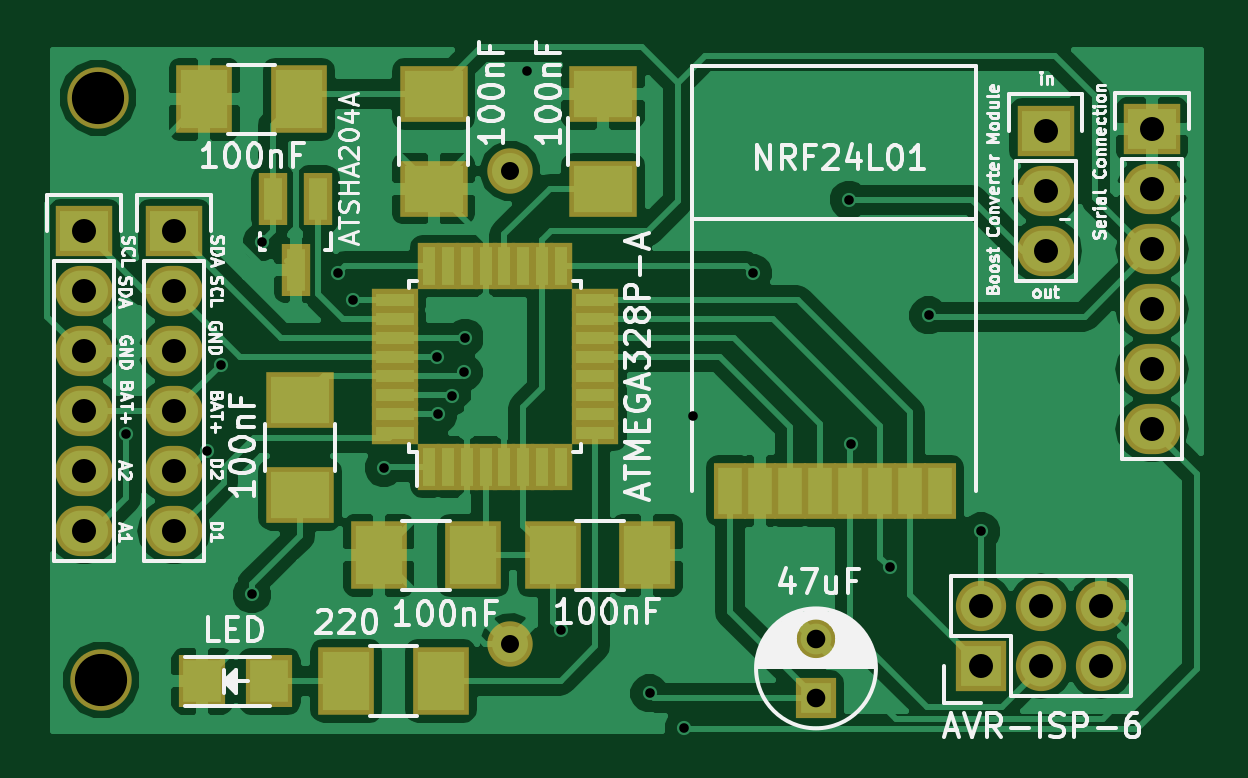
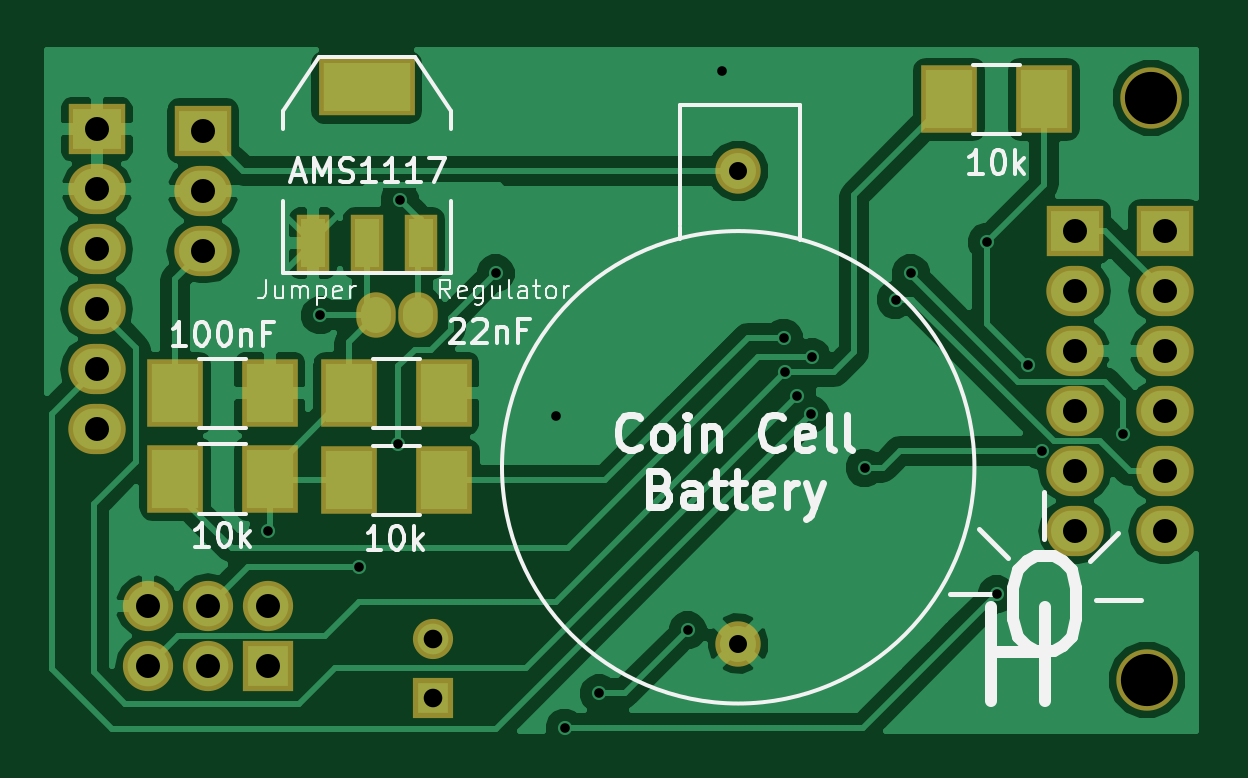
Circuit board: 7 layer files. Board 48.8 x 28.9 mm.
- bottom_copper: MiniSensor-B.Cu.gbl (49826 bytes)
- bottom_mask: MiniSensor-B.Mask.gbs (1910 bytes)
- bottom_silk: MiniSensor-B.SilkS.gbo (17140 bytes)
- top_copper: MiniSensor-F.Cu.gtl (74775 bytes)
- top_mask: MiniSensor-F.Mask.gts (3108 bytes)
- top_silk: MiniSensor-F.SilkS.gto (47381 bytes)
- drill: MiniSensor.drl (1012 bytes)

=== bottom_copper: MiniSensor-B.Cu.gbl (49826 bytes, source omitted) ===
=== bottom_mask: MiniSensor-B.Mask.gbs ===
G04 #@! TF.FileFunction,Soldermask,Bot*
%FSLAX46Y46*%
G04 Gerber Fmt 4.6, Leading zero omitted, Abs format (unit mm)*
G04 Created by KiCad (PCBNEW 4.0.2-stable) date 02.07.2016 15:57:05*
%MOMM*%
G01*
G04 APERTURE LIST*
%ADD10C,0.100000*%
%ADD11R,2.432000X2.127200*%
%ADD12O,2.432000X2.127200*%
%ADD13R,2.127200X2.127200*%
%ADD14O,2.127200X2.127200*%
%ADD15C,1.924000*%
%ADD16O,1.670000X1.924000*%
%ADD17R,4.057600X2.432000*%
%ADD18R,1.416000X2.432000*%
%ADD19R,2.400000X2.900000*%
%ADD20R,1.700000X1.700000*%
%ADD21C,1.700000*%
%ADD22C,2.600000*%
G04 APERTURE END LIST*
D10*
D11*
X145669000Y-85979000D03*
D12*
X145669000Y-88519000D03*
X145669000Y-91059000D03*
X145669000Y-93599000D03*
X145669000Y-96139000D03*
X145669000Y-98679000D03*
D13*
X183642000Y-104394000D03*
D14*
X183642000Y-101854000D03*
X186182000Y-104394000D03*
X186182000Y-101854000D03*
X188722000Y-104394000D03*
X188722000Y-101854000D03*
D11*
X149479000Y-85979000D03*
D12*
X149479000Y-88519000D03*
X149479000Y-91059000D03*
X149479000Y-93599000D03*
X149479000Y-96139000D03*
X149479000Y-98679000D03*
D15*
X163719500Y-103425000D03*
X163719500Y-83425000D03*
D16*
X179070000Y-89535000D03*
X177292000Y-89535000D03*
D11*
X190881000Y-81661000D03*
D12*
X190881000Y-84201000D03*
X190881000Y-86741000D03*
X190881000Y-89281000D03*
X190881000Y-91821000D03*
X190881000Y-94361000D03*
D11*
X186372500Y-81724500D03*
D12*
X186372500Y-84264500D03*
X186372500Y-86804500D03*
D17*
X179451000Y-79883000D03*
D18*
X179451000Y-86487000D03*
X177165000Y-86487000D03*
X181737000Y-86487000D03*
D19*
X187547000Y-92837000D03*
X183547000Y-92837000D03*
X180181000Y-92837000D03*
X176181000Y-92837000D03*
D20*
X176657000Y-105727500D03*
D21*
X176657000Y-103227500D03*
D19*
X154781000Y-80391000D03*
X150781000Y-80391000D03*
X176181000Y-96520000D03*
X180181000Y-96520000D03*
X187547000Y-96456500D03*
X183547000Y-96456500D03*
D22*
X146253200Y-80314800D03*
X146405600Y-104978200D03*
M02*

=== bottom_silk: MiniSensor-B.SilkS.gbo (17140 bytes, source omitted) ===
=== top_copper: MiniSensor-F.Cu.gtl (74775 bytes, source omitted) ===
=== top_mask: MiniSensor-F.Mask.gts ===
G04 #@! TF.FileFunction,Soldermask,Top*
%FSLAX46Y46*%
G04 Gerber Fmt 4.6, Leading zero omitted, Abs format (unit mm)*
G04 Created by KiCad (PCBNEW 4.0.2-stable) date 02.07.2016 15:57:05*
%MOMM*%
G01*
G04 APERTURE LIST*
%ADD10C,0.100000*%
%ADD11R,2.432000X2.127200*%
%ADD12O,2.432000X2.127200*%
%ADD13R,1.400000X2.400000*%
%ADD14R,2.127200X2.127200*%
%ADD15O,2.127200X2.127200*%
%ADD16R,0.950000X2.000000*%
%ADD17R,2.000000X0.950000*%
%ADD18C,1.924000*%
%ADD19R,2.400000X2.900000*%
%ADD20R,1.200100X2.200860*%
%ADD21R,2.900000X2.400000*%
%ADD22R,1.700000X1.700000*%
%ADD23C,1.700000*%
%ADD24R,1.997660X2.200860*%
%ADD25C,2.600000*%
G04 APERTURE END LIST*
D10*
D11*
X145669000Y-85979000D03*
D12*
X145669000Y-88519000D03*
X145669000Y-91059000D03*
X145669000Y-93599000D03*
X145669000Y-96139000D03*
X145669000Y-98679000D03*
D13*
X173019000Y-96965000D03*
X174289000Y-96965000D03*
X175559000Y-96965000D03*
X176829000Y-96965000D03*
X178099000Y-96965000D03*
X179369000Y-96965000D03*
X180639000Y-96965000D03*
X181909000Y-96965000D03*
D14*
X183642000Y-104394000D03*
D15*
X183642000Y-101854000D03*
X186182000Y-104394000D03*
X186182000Y-101854000D03*
X188722000Y-104394000D03*
X188722000Y-101854000D03*
D16*
X160268000Y-95944000D03*
X161068000Y-95944000D03*
X161868000Y-95944000D03*
X162668000Y-95944000D03*
X163468000Y-95944000D03*
X164268000Y-95944000D03*
X165068000Y-95944000D03*
X165868000Y-95944000D03*
D17*
X167318000Y-94494000D03*
X167318000Y-93694000D03*
X167318000Y-92894000D03*
X167318000Y-92094000D03*
X167318000Y-91294000D03*
X167318000Y-90494000D03*
X167318000Y-89694000D03*
X167318000Y-88894000D03*
D16*
X165868000Y-87444000D03*
X165068000Y-87444000D03*
X164268000Y-87444000D03*
X163468000Y-87444000D03*
X162668000Y-87444000D03*
X161868000Y-87444000D03*
X161068000Y-87444000D03*
X160268000Y-87444000D03*
D17*
X158818000Y-88894000D03*
X158818000Y-89694000D03*
X158818000Y-90494000D03*
X158818000Y-91294000D03*
X158818000Y-92094000D03*
X158818000Y-92894000D03*
X158818000Y-93694000D03*
X158818000Y-94494000D03*
D11*
X149479000Y-85979000D03*
D12*
X149479000Y-88519000D03*
X149479000Y-91059000D03*
X149479000Y-93599000D03*
X149479000Y-96139000D03*
X149479000Y-98679000D03*
D18*
X163719500Y-103425000D03*
X163719500Y-83425000D03*
D19*
X154755600Y-80391000D03*
X150755600Y-80391000D03*
D11*
X190881000Y-81661000D03*
D12*
X190881000Y-84201000D03*
X190881000Y-86741000D03*
X190881000Y-89281000D03*
X190881000Y-91821000D03*
X190881000Y-94361000D03*
D20*
X155572500Y-84604860D03*
X153672500Y-84604860D03*
X154622500Y-87607140D03*
D11*
X186372500Y-81724500D03*
D12*
X186372500Y-84264500D03*
X186372500Y-86804500D03*
D21*
X167640000Y-84169000D03*
X167640000Y-80169000D03*
X154813000Y-97123000D03*
X154813000Y-93123000D03*
D19*
X165513000Y-99695000D03*
X169513000Y-99695000D03*
D22*
X176657000Y-105727500D03*
D23*
X176657000Y-103227500D03*
D24*
X153515060Y-105029000D03*
X150675340Y-105029000D03*
D21*
X160464500Y-80169000D03*
X160464500Y-84169000D03*
D19*
X162147000Y-99695000D03*
X158147000Y-99695000D03*
X160775400Y-105003600D03*
X156775400Y-105003600D03*
D25*
X146253200Y-80314800D03*
X146405600Y-104978200D03*
M02*

=== top_silk: MiniSensor-F.SilkS.gto (47381 bytes, source omitted) ===
=== drill: MiniSensor.drl ===
M48
;DRILL file {KiCad 4.0.2-stable} date 02.07.2016 15:57:00
;FORMAT={2:4/ absolute / inch / suppress leading zeros}
FMAT,2
INCH,TZ
T1C0.016
T2C0.030
T3C0.031
T4C0.040
T5C0.087
%
G90
G05
M72
T1
X58050Y-37220
X59400Y-37510
X59630Y-36070
X60150Y-39900
X60310Y-34030
X61580Y-34550
X61830Y-34990
X62350Y-37790
X63225Y-35950
X63250Y-36900
X63475Y-36600
X63675Y-36200
X63700Y-35625
X64725Y-31175
X65300Y-40500
X66775Y-41550
X67350Y-42125
X67500Y-36925
X68500Y-34550
X70100Y-33325
X70125Y-37400
X70775Y-39450
X71425Y-35250
X72300Y-38850
T2
X64456Y-32844
X64456Y-40719
T3
X69550Y-40641
X69550Y-41625
T4
X57350Y-33850
X57350Y-34850
X57350Y-35850
X57350Y-36850
X57350Y-37850
X57350Y-38850
X58850Y-33850
X58850Y-34850
X58850Y-35850
X58850Y-36850
X58850Y-37850
X58850Y-38850
X72300Y-40100
X72300Y-41100
X73300Y-40100
X73300Y-41100
X73375Y-32175
X73375Y-33175
X73375Y-34175
X74300Y-40100
X74300Y-41100
X75150Y-32150
X75150Y-33150
X75150Y-34150
X75150Y-35150
X75150Y-36150
X75150Y-37150
T5
X57580Y-31620
X57640Y-41330
T0
M30

